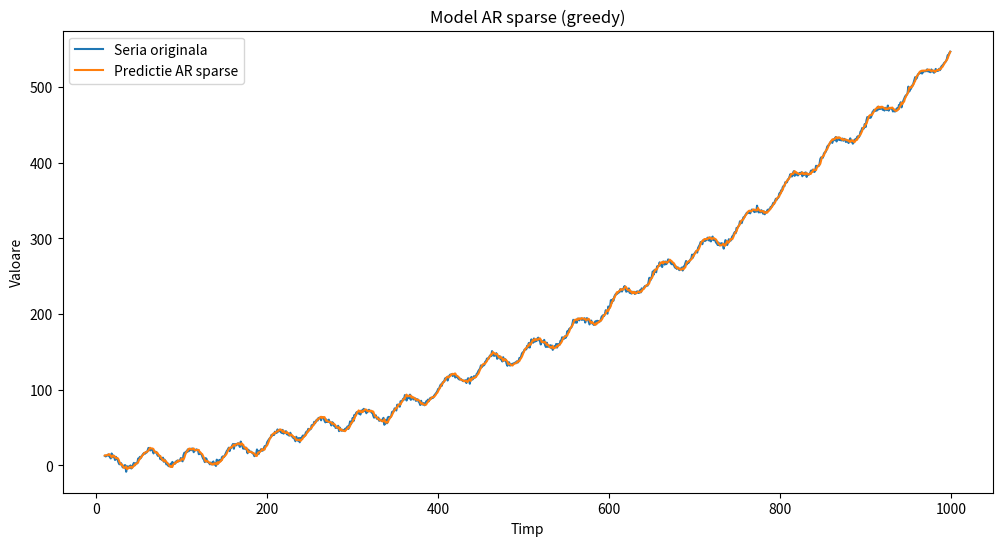
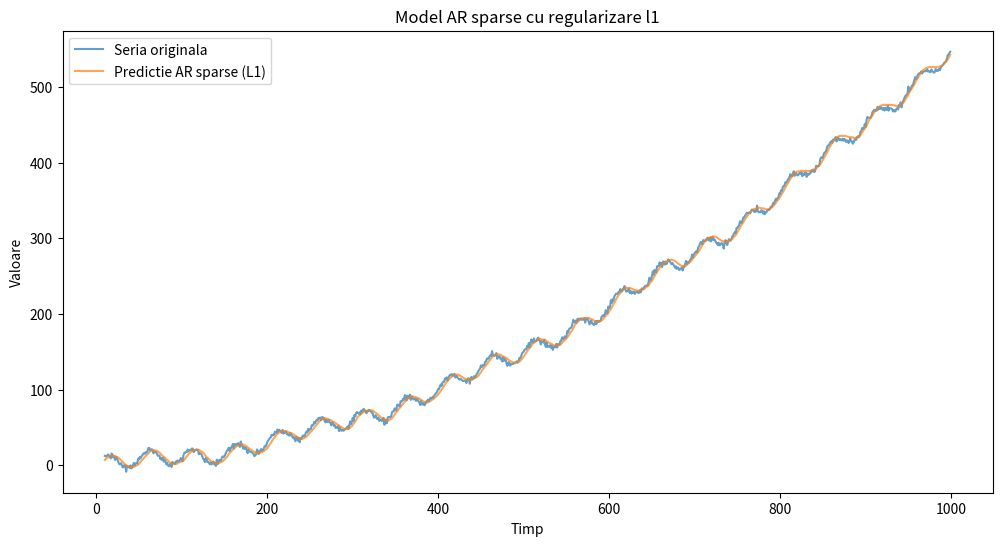

Write Python code to recreate these figures, in order.
import numpy as np
import matplotlib.pyplot as plt

N = 1000
t = np.arange(N)

trend = 0.0005 * t**2 + 0.05 * t
season = 10 * np.sin(2 * np.pi * t / 50) + 5 * np.sin(2 * np.pi * t / 200)
noise = np.random.normal(0, 2, N)

y = trend + season + noise

p = 10
m = N - p

Y = np.zeros((m, p))
for i in range(m):
    for j in range(p):
        Y[i, j] = y[i + p - j - 1]

target = y[p:]


# Metoda greedy
selected = []        
remaining = list(range(p))
errors = []
# alegem max_lags, iar restul vor fi 0
max_lags = 7

while remaining and len(selected) < max_lags:
    best_err = np.inf
    best_lag = None
    best_coef = None
    
    # testam fiecare lag
    for lag in remaining:
        candidate = selected + [lag]
        Y_sub = Y[:, candidate]
        
        coef = np.linalg.solve(Y_sub.T @ Y_sub, Y_sub.T @ target)
        pred = Y_sub @ coef
        mse = np.mean((target - pred)**2)
        
        if mse < best_err:
            best_err = mse
            best_lag = lag
            best_coef = coef
    
    selected.append(best_lag)
    remaining.remove(best_lag)
    errors.append(best_err)
    
    print(f"Pas {len(selected)}: lag {best_lag}, MSE={best_err:.4f}")

x_sparse = np.zeros(p)
Y_final = Y[:, selected]
coef_final = np.linalg.solve(Y_final.T @ Y_final, Y_final.T @ target)

for idx, lag in enumerate(selected):
    x_sparse[lag] = coef_final[idx]
print("Coeficienti AR sparse:", x_sparse)

pred_sparse = Y_final @ coef_final

plt.figure(figsize=(12,6))
plt.plot(t[p:], target, label='Seria originala')
plt.plot(t[p:], pred_sparse, label='Predictie AR sparse')
plt.legend()
plt.xlabel('Timp')
plt.ylabel('Valoare')
plt.title('Model AR sparse (greedy)')
plt.show()


# Metoda regularizare l1
# minimizam norma2(Yx-y)+lambda*norma1(x)
# termenul "norma2(Yx-y)" -> masoara eroarea
# temenul "lambda*norma1(x)" -> penalizeaza coef mari

# 4. functia soft-thresholding 
def soft_threshold(z, tau):
    # daca |z|< tau atunci devine 0
    # altfel, este micsorat cu tau
    return np.sign(z) * np.maximum(np.abs(z) - tau, 0.0)

lambda_val = 0.1   
max_iter = 2000
# tolerance -> daca norma(x_new -x)<tol ne oprim
tol = 1e-6 

# Constanta Lipschitz(L) pentru gradientul norma2(Yx - y)^2 este 2*norma2(Y)^2
# Constanta Lipschitz ajuta pentru alegerea unui pas de invatare (eta) stabil
s_max = np.linalg.norm(Y, 2)
L = 2.0 * (s_max ** 2) 
eta = 1.0 / L

x_l1 = np.zeros(p)
for it in range(max_iter):
    #resid=Yx-y
    resid = Y @ x_l1 - target 
    #grad=derivata primul termen (norma2(Yx-y))
    grad = 2.0 * (Y.T @ resid)
    x_new = soft_threshold(x_l1 - eta * grad, eta * lambda_val)
    #x_l1 - eta * grad -> reprezinta un pas pe gradient
    if np.linalg.norm(x_new - x_l1) < tol:
        print(f"Stop la iteratia {it}")
        break
    x_l1 = x_new

print("Coeficienti AR sparse (L1):", x_l1)

pred_l1 = Y @ x_l1

plt.figure(figsize=(12,6))
plt.plot(t[p:], target, label='Seria originala', alpha=0.7)
plt.plot(t[p:], pred_l1, label='Predictie AR sparse (L1)', alpha=0.7)
plt.legend()
plt.xlabel('Timp')
plt.ylabel('Valoare')
plt.title('Model AR sparse cu regularizare l1')
plt.show()
